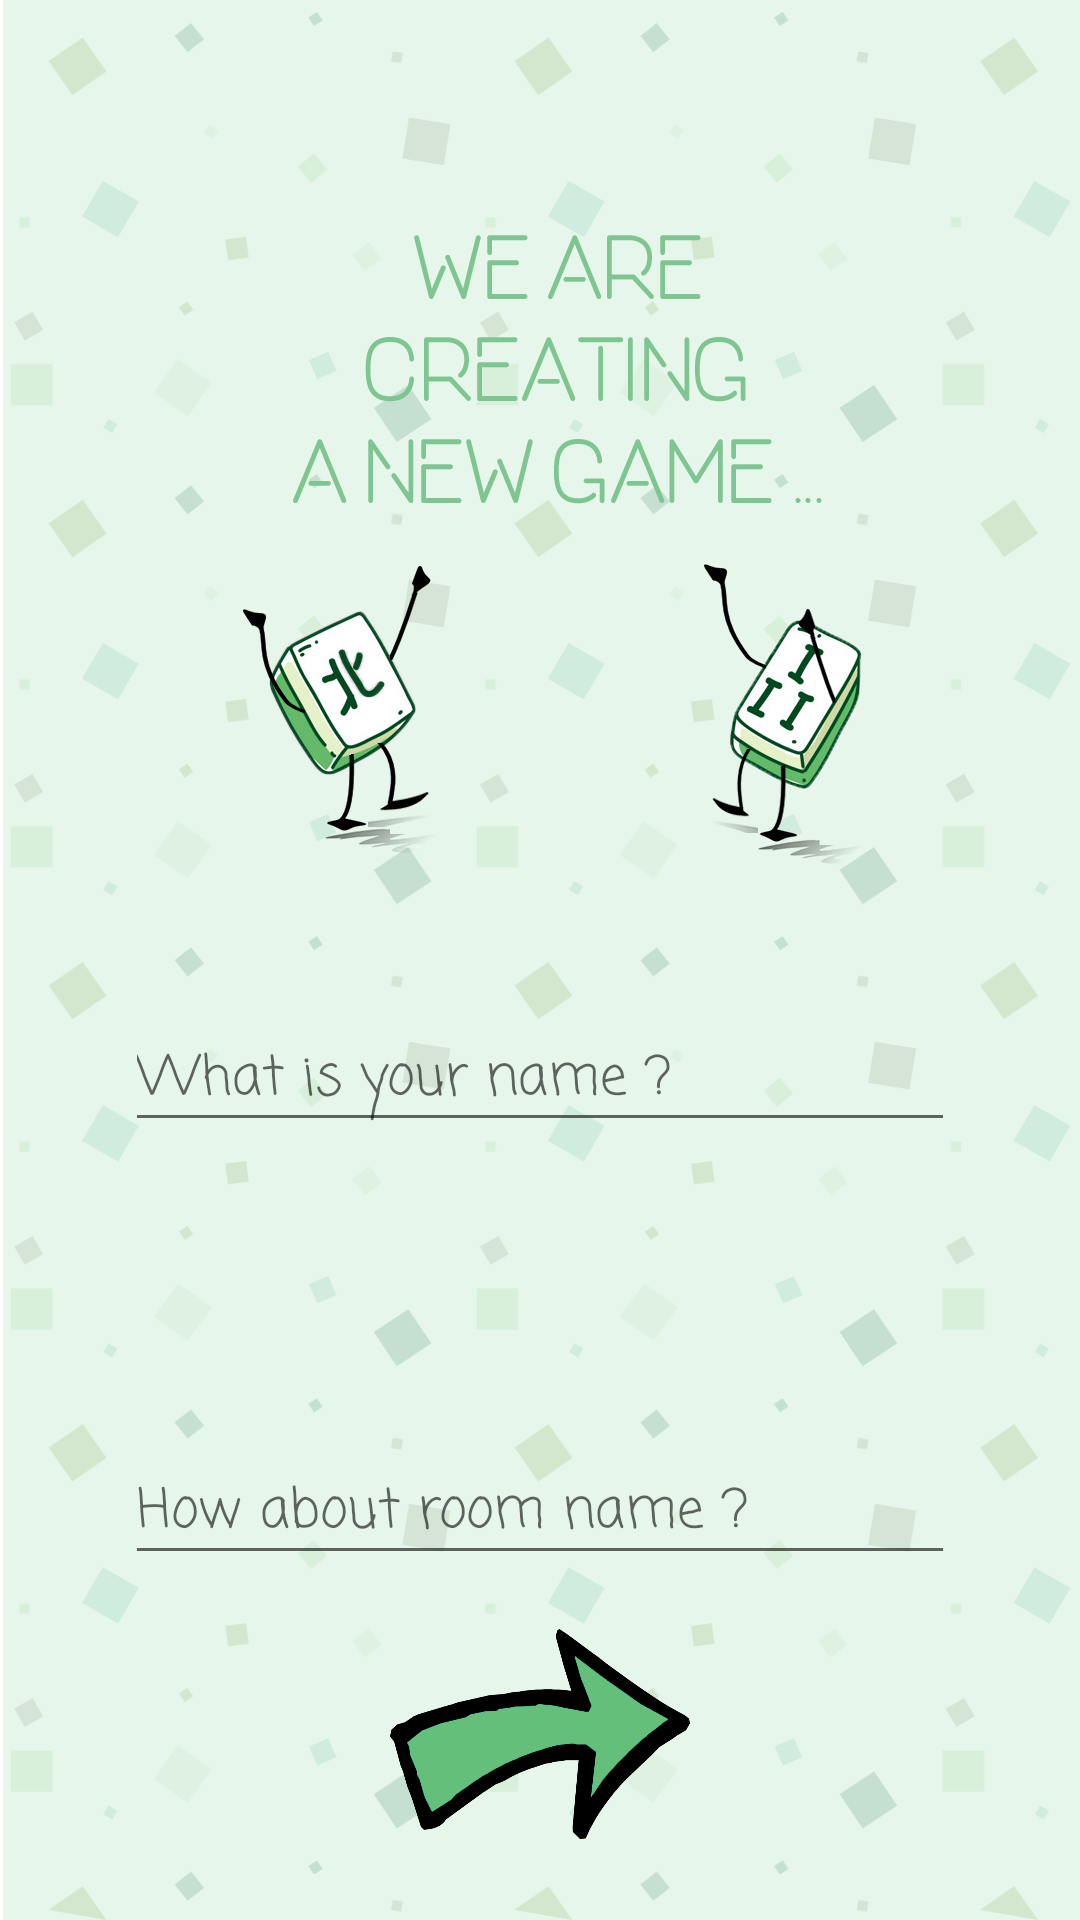

Produce the Android XML layout that renders to this screen, including the resource entries it uses.
<!-- AndroidManifest.xml: application theme AppTheme -->
<!-- res/layout/createroom.xml -->
<?xml version="1.0" encoding="utf-8"?>
<RelativeLayout xmlns:android="http://schemas.android.com/apk/res/android"
    xmlns:app="http://schemas.android.com/apk/res-auto"
    xmlns:tools="http://schemas.android.com/tools"
    android:layout_width="match_parent"
    android:layout_height="match_parent"
    android:background="@mipmap/background"
    tools:context="org.earlsquad.ichack18.MainRoomCreation">


    <ImageView
        android:id="@+id/imageView2"
        android:layout_width="wrap_content"
        android:layout_height="wrap_content"
        android:layout_alignParentTop="true"
        android:layout_centerHorizontal="true"
        android:layout_marginTop="70dp"
        app:srcCompat="@mipmap/creatingnewgame" />

    <EditText
        android:id="@+id/create_room_name"
        android:layout_width="wrap_content"
        android:layout_height="wrap_content"
        android:layout_alignParentBottom="true"
        android:layout_centerHorizontal="true"
        android:layout_marginBottom="115dp"
        android:ems="10"
        android:fontFamily="casual"
        android:inputType="textPersonName"
        android:hint="How about room name ?"
        android:textAppearance="@style/TextAppearance.AppCompat"
        android:textSize="18sp" />

    <EditText
        android:id="@+id/new_user_name"
        android:layout_width="wrap_content"
        android:layout_height="wrap_content"
        android:layout_alignLeft="@+id/create_room_name"
        android:layout_alignStart="@+id/create_room_name"
        android:layout_below="@+id/imageView2"
        android:layout_marginTop="30dp"
        android:ems="10"
        android:fontFamily="casual"
        android:inputType="textPersonName"
        android:hint="What is your name ?" />

    <Button
        android:id="@+id/button"
        android:layout_width="100dp"
        android:layout_height="70dp"
        android:layout_alignParentBottom="true"
        android:layout_centerHorizontal="true"
        android:layout_marginBottom="27dp"
        android:background="@mipmap/arrow"
        android:onClick="goToJoinRoom" />

</RelativeLayout>
<!-- resources referenced by this layout -->
<resources>
  <!-- mipmap arrow: png bitmap (mipmap-xxhdpi, 43638 bytes) -->
  <!-- mipmap background: png bitmap (mipmap-xxxhdpi, 104803 bytes) -->
  <!-- mipmap creatingnewgame: png bitmap (mipmap-xxhdpi, 102816 bytes) -->
  <style name="AppTheme" parent="Theme.AppCompat.Light.DarkActionBar">
          
          <item name="colorPrimary">@color/colorPrimary</item>
          <item name="colorPrimaryDark">@color/colorPrimaryDark</item>
          <item name="colorAccent">@color/colorAccent</item>
      </style>
  <color name="colorPrimary">#3F51B5</color>
  <color name="colorPrimaryDark">#303F9F</color>
  <color name="colorAccent">#FF4081</color>
</resources>
